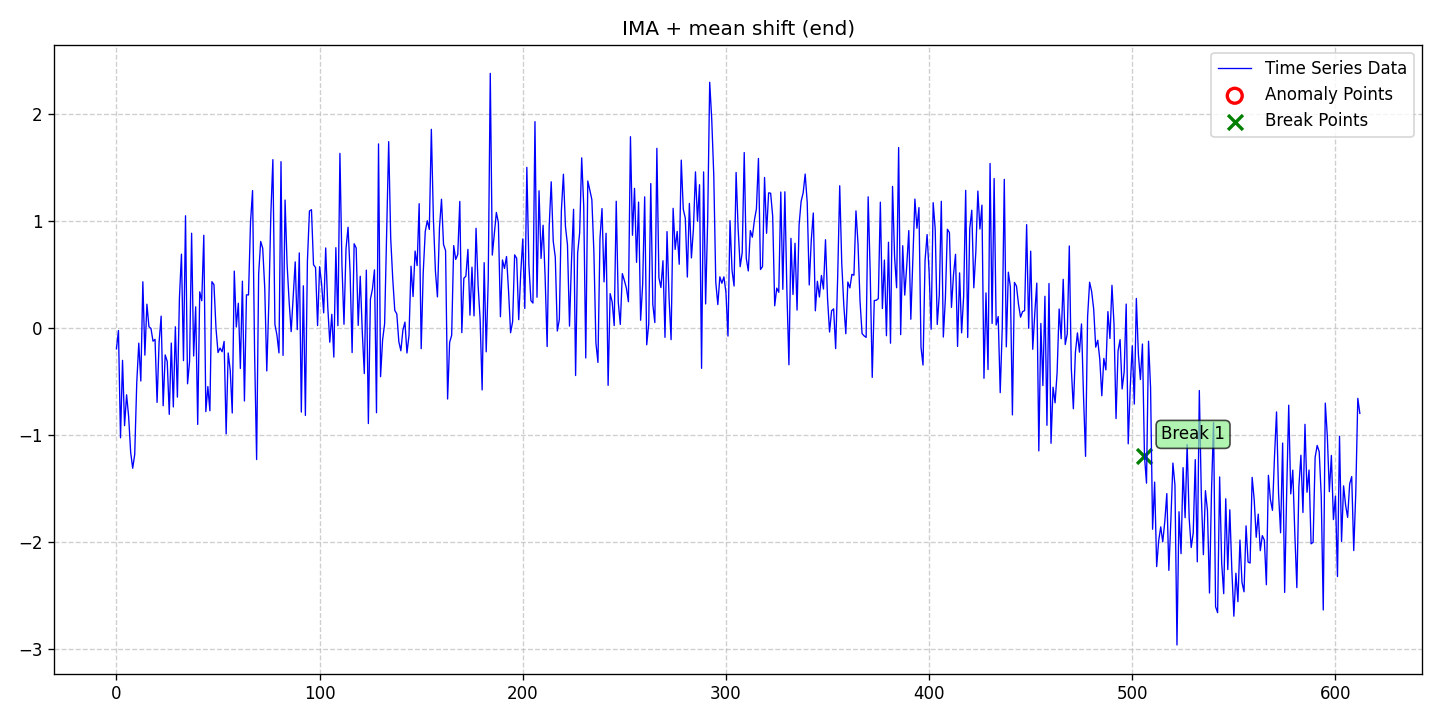

Data behind this chart, as committed beside it:
date, data, stationary, det_lin_up, det_lin_down, det_quad, det_cubic, det_exp, det_damped, stoc_trend, volatility, single_seas, multiple_seas, point_anom_single, point_anom_multi, collect_anom, context_anom, mean_shift, var_shift, trend_shift, point_anom_count, point_anom_location, point_anom_point, collect_anom_count
2020-01-01, -0.1995, 0, 0, 0, 0, 0, 0, 0, 1, 0, 0, 0, 0, 0, 0, 0, 1, 0, 0, 0, none, , 0
2020-01-02, -0.02807, 0, 0, 0, 0, 0, 0, 0, 1, 0, 0, 0, 0, 0, 0, 0, 1, 0, 0, 0, none, , 0
2020-01-03, -1.031, 0, 0, 0, 0, 0, 0, 0, 1, 0, 0, 0, 0, 0, 0, 0, 1, 0, 0, 0, none, , 0
2020-01-04, -0.3067, 0, 0, 0, 0, 0, 0, 0, 1, 0, 0, 0, 0, 0, 0, 0, 1, 0, 0, 0, none, , 0
2020-01-05, -0.9173, 0, 0, 0, 0, 0, 0, 0, 1, 0, 0, 0, 0, 0, 0, 0, 1, 0, 0, 0, none, , 0
2020-01-06, -0.6286, 0, 0, 0, 0, 0, 0, 0, 1, 0, 0, 0, 0, 0, 0, 0, 1, 0, 0, 0, none, , 0
2020-01-07, -0.8304, 0, 0, 0, 0, 0, 0, 0, 1, 0, 0, 0, 0, 0, 0, 0, 1, 0, 0, 0, none, , 0
2020-01-08, -1.166, 0, 0, 0, 0, 0, 0, 0, 1, 0, 0, 0, 0, 0, 0, 0, 1, 0, 0, 0, none, , 0
2020-01-09, -1.315, 0, 0, 0, 0, 0, 0, 0, 1, 0, 0, 0, 0, 0, 0, 0, 1, 0, 0, 0, none, , 0
2020-01-10, -1.185, 0, 0, 0, 0, 0, 0, 0, 1, 0, 0, 0, 0, 0, 0, 0, 1, 0, 0, 0, none, , 0
2020-01-11, -0.5161, 0, 0, 0, 0, 0, 0, 0, 1, 0, 0, 0, 0, 0, 0, 0, 1, 0, 0, 0, none, , 0
2020-01-12, -0.1461, 0, 0, 0, 0, 0, 0, 0, 1, 0, 0, 0, 0, 0, 0, 0, 1, 0, 0, 0, none, , 0
2020-01-13, -0.5, 0, 0, 0, 0, 0, 0, 0, 1, 0, 0, 0, 0, 0, 0, 0, 1, 0, 0, 0, none, , 0
2020-01-14, 0.4273, 0, 0, 0, 0, 0, 0, 0, 1, 0, 0, 0, 0, 0, 0, 0, 1, 0, 0, 0, none, , 0
2020-01-15, -0.2584, 0, 0, 0, 0, 0, 0, 0, 1, 0, 0, 0, 0, 0, 0, 0, 1, 0, 0, 0, none, , 0
2020-01-16, 0.2181, 0, 0, 0, 0, 0, 0, 0, 1, 0, 0, 0, 0, 0, 0, 0, 1, 0, 0, 0, none, , 0
2020-01-17, 0.007889, 0, 0, 0, 0, 0, 0, 0, 1, 0, 0, 0, 0, 0, 0, 0, 1, 0, 0, 0, none, , 0
2020-01-18, -0.009235, 0, 0, 0, 0, 0, 0, 0, 1, 0, 0, 0, 0, 0, 0, 0, 1, 0, 0, 0, none, , 0
2020-01-19, -0.1277, 0, 0, 0, 0, 0, 0, 0, 1, 0, 0, 0, 0, 0, 0, 0, 1, 0, 0, 0, none, , 0
2020-01-20, -0.1105, 0, 0, 0, 0, 0, 0, 0, 1, 0, 0, 0, 0, 0, 0, 0, 1, 0, 0, 0, none, , 0
2020-01-21, -0.6998, 0, 0, 0, 0, 0, 0, 0, 1, 0, 0, 0, 0, 0, 0, 0, 1, 0, 0, 0, none, , 0
2020-01-22, -0.136, 0, 0, 0, 0, 0, 0, 0, 1, 0, 0, 0, 0, 0, 0, 0, 1, 0, 0, 0, none, , 0
2020-01-23, 0.1065, 0, 0, 0, 0, 0, 0, 0, 1, 0, 0, 0, 0, 0, 0, 0, 1, 0, 0, 0, none, , 0
2020-01-24, -0.7309, 0, 0, 0, 0, 0, 0, 0, 1, 0, 0, 0, 0, 0, 0, 0, 1, 0, 0, 0, none, , 0
2020-01-25, -0.2556, 0, 0, 0, 0, 0, 0, 0, 1, 0, 0, 0, 0, 0, 0, 0, 1, 0, 0, 0, none, , 0
2020-01-26, -0.3171, 0, 0, 0, 0, 0, 0, 0, 1, 0, 0, 0, 0, 0, 0, 0, 1, 0, 0, 0, none, , 0
2020-01-27, -0.8117, 0, 0, 0, 0, 0, 0, 0, 1, 0, 0, 0, 0, 0, 0, 0, 1, 0, 0, 0, none, , 0
2020-01-28, -0.1452, 0, 0, 0, 0, 0, 0, 0, 1, 0, 0, 0, 0, 0, 0, 0, 1, 0, 0, 0, none, , 0
2020-01-29, -0.7425, 0, 0, 0, 0, 0, 0, 0, 1, 0, 0, 0, 0, 0, 0, 0, 1, 0, 0, 0, none, , 0
2020-01-30, 0.006868, 0, 0, 0, 0, 0, 0, 0, 1, 0, 0, 0, 0, 0, 0, 0, 1, 0, 0, 0, none, , 0
2020-01-31, -0.6505, 0, 0, 0, 0, 0, 0, 0, 1, 0, 0, 0, 0, 0, 0, 0, 1, 0, 0, 0, none, , 0
2020-02-01, 0.2743, 0, 0, 0, 0, 0, 0, 0, 1, 0, 0, 0, 0, 0, 0, 0, 1, 0, 0, 0, none, , 0
2020-02-02, 0.6853, 0, 0, 0, 0, 0, 0, 0, 1, 0, 0, 0, 0, 0, 0, 0, 1, 0, 0, 0, none, , 0
2020-02-03, -0.3095, 0, 0, 0, 0, 0, 0, 0, 1, 0, 0, 0, 0, 0, 0, 0, 1, 0, 0, 0, none, , 0
2020-02-04, 1.044, 0, 0, 0, 0, 0, 0, 0, 1, 0, 0, 0, 0, 0, 0, 0, 1, 0, 0, 0, none, , 0
2020-02-05, -0.5257, 0, 0, 0, 0, 0, 0, 0, 1, 0, 0, 0, 0, 0, 0, 0, 1, 0, 0, 0, none, , 0
2020-02-06, -0.3165, 0, 0, 0, 0, 0, 0, 0, 1, 0, 0, 0, 0, 0, 0, 0, 1, 0, 0, 0, none, , 0
2020-02-07, 0.8814, 0, 0, 0, 0, 0, 0, 0, 1, 0, 0, 0, 0, 0, 0, 0, 1, 0, 0, 0, none, , 0
2020-02-08, -0.2662, 0, 0, 0, 0, 0, 0, 0, 1, 0, 0, 0, 0, 0, 0, 0, 1, 0, 0, 0, none, , 0
2020-02-09, 0.1932, 0, 0, 0, 0, 0, 0, 0, 1, 0, 0, 0, 0, 0, 0, 0, 1, 0, 0, 0, none, , 0
2020-02-10, -0.9058, 0, 0, 0, 0, 0, 0, 0, 1, 0, 0, 0, 0, 0, 0, 0, 1, 0, 0, 0, none, , 0
2020-02-11, 0.3337, 0, 0, 0, 0, 0, 0, 0, 1, 0, 0, 0, 0, 0, 0, 0, 1, 0, 0, 0, none, , 0
2020-02-12, 0.2505, 0, 0, 0, 0, 0, 0, 0, 1, 0, 0, 0, 0, 0, 0, 0, 1, 0, 0, 0, none, , 0
2020-02-13, 0.8624, 0, 0, 0, 0, 0, 0, 0, 1, 0, 0, 0, 0, 0, 0, 0, 1, 0, 0, 0, none, , 0
2020-02-14, -0.7863, 0, 0, 0, 0, 0, 0, 0, 1, 0, 0, 0, 0, 0, 0, 0, 1, 0, 0, 0, none, , 0
2020-02-15, -0.5519, 0, 0, 0, 0, 0, 0, 0, 1, 0, 0, 0, 0, 0, 0, 0, 1, 0, 0, 0, none, , 0
2020-02-16, -0.7778, 0, 0, 0, 0, 0, 0, 0, 1, 0, 0, 0, 0, 0, 0, 0, 1, 0, 0, 0, none, , 0
2020-02-17, 0.4283, 0, 0, 0, 0, 0, 0, 0, 1, 0, 0, 0, 0, 0, 0, 0, 1, 0, 0, 0, none, , 0
2020-02-18, 0.4006, 0, 0, 0, 0, 0, 0, 0, 1, 0, 0, 0, 0, 0, 0, 0, 1, 0, 0, 0, none, , 0
2020-02-19, -0.00759, 0, 0, 0, 0, 0, 0, 0, 1, 0, 0, 0, 0, 0, 0, 0, 1, 0, 0, 0, none, , 0
2020-02-20, -0.2338, 0, 0, 0, 0, 0, 0, 0, 1, 0, 0, 0, 0, 0, 0, 0, 1, 0, 0, 0, none, , 0
2020-02-21, -0.192, 0, 0, 0, 0, 0, 0, 0, 1, 0, 0, 0, 0, 0, 0, 0, 1, 0, 0, 0, none, , 0
2020-02-22, -0.2261, 0, 0, 0, 0, 0, 0, 0, 1, 0, 0, 0, 0, 0, 0, 0, 1, 0, 0, 0, none, , 0
2020-02-23, -0.1299, 0, 0, 0, 0, 0, 0, 0, 1, 0, 0, 0, 0, 0, 0, 0, 1, 0, 0, 0, none, , 0
2020-02-24, -0.9942, 0, 0, 0, 0, 0, 0, 0, 1, 0, 0, 0, 0, 0, 0, 0, 1, 0, 0, 0, none, , 0
2020-02-25, -0.2377, 0, 0, 0, 0, 0, 0, 0, 1, 0, 0, 0, 0, 0, 0, 0, 1, 0, 0, 0, none, , 0
2020-02-26, -0.3976, 0, 0, 0, 0, 0, 0, 0, 1, 0, 0, 0, 0, 0, 0, 0, 1, 0, 0, 0, none, , 0
2020-02-27, -0.7989, 0, 0, 0, 0, 0, 0, 0, 1, 0, 0, 0, 0, 0, 0, 0, 1, 0, 0, 0, none, , 0
2020-02-28, 0.5275, 0, 0, 0, 0, 0, 0, 0, 1, 0, 0, 0, 0, 0, 0, 0, 1, 0, 0, 0, none, , 0
2020-02-29, 0.004937, 0, 0, 0, 0, 0, 0, 0, 1, 0, 0, 0, 0, 0, 0, 0, 1, 0, 0, 0, none, , 0
... 553 more rows
